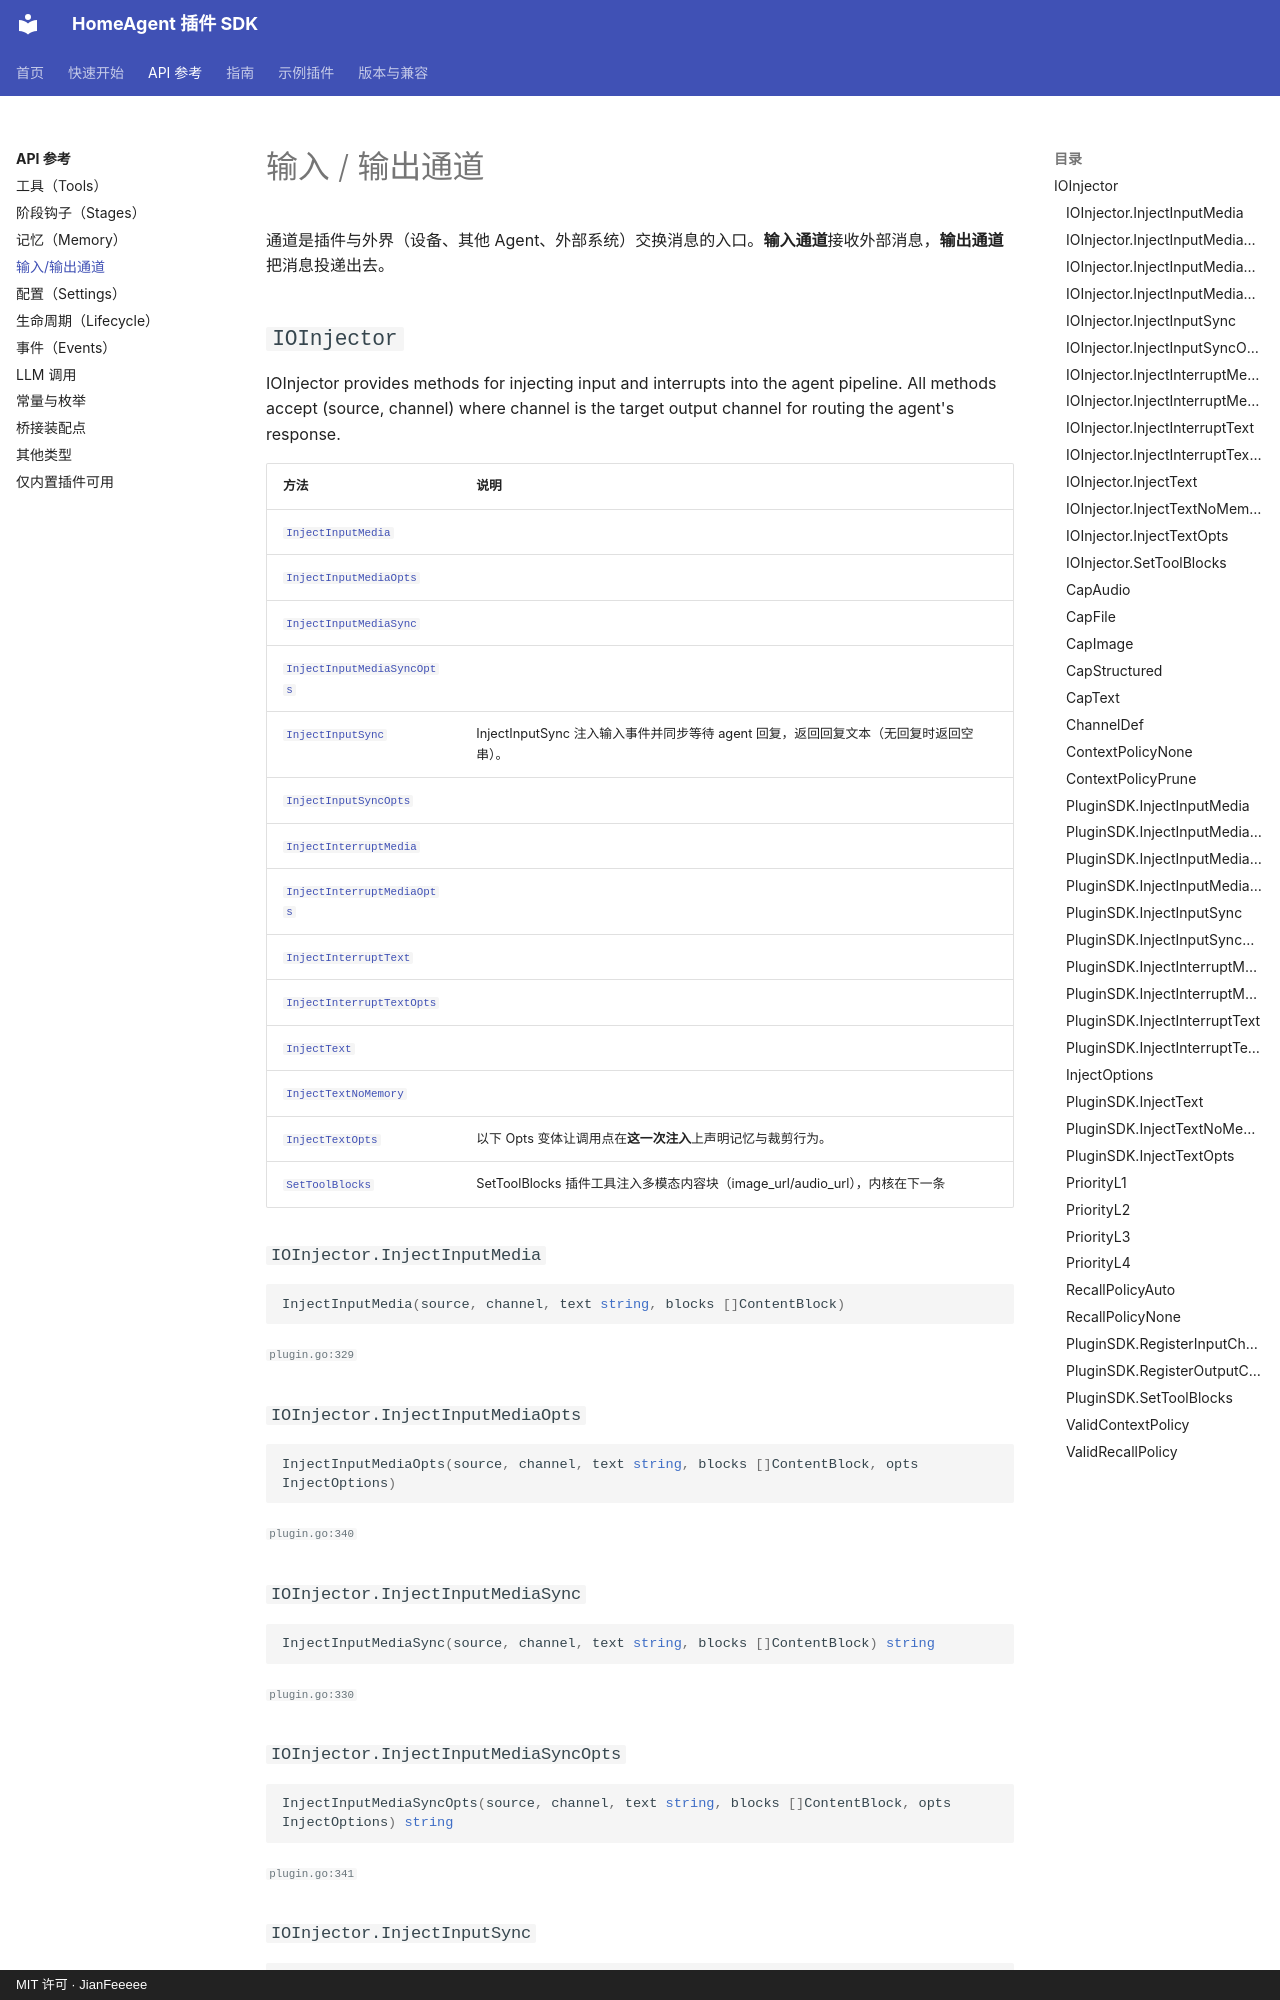

repository: JianFeeeee/homeagentsdk · page: api/channels/index.html · generator: mkdocs · copyright: MIT 许可 · JianFeeeee

<!-- 本页由 tools/apidoc/gensite 从源码生成，请勿手改；要改文档就改 sdk/*.go 的注释。 -->

# 输入 / 输出通道

通道是插件与外界（设备、其他 Agent、外部系统）交换消息的入口。**输入通道**接收外部消息，**输出通道**把消息投递出去。

## `IOInjector`

IOInjector provides methods for injecting input and interrupts into the agent pipeline.
All methods accept (source, channel) where channel is the target output channel
for routing the agent's response.

| 方法 | 说明 |
|---|---|
| [`InjectInputMedia`](#ioinjectorinjectinputmedia) |  |
| [`InjectInputMediaOpts`](#ioinjectorinjectinputmediaopts) |  |
| [`InjectInputMediaSync`](#ioinjectorinjectinputmediasync) |  |
| [`InjectInputMediaSyncOpts`](#ioinjectorinjectinputmediasyncopts) |  |
| [`InjectInputSync`](#ioinjectorinjectinputsync) | InjectInputSync 注入输入事件并同步等待 agent 回复，返回回复文本（无回复时返回空串）。 |
| [`InjectInputSyncOpts`](#ioinjectorinjectinputsyncopts) |  |
| [`InjectInterruptMedia`](#ioinjectorinjectinterruptmedia) |  |
| [`InjectInterruptMediaOpts`](#ioinjectorinjectinterruptmediaopts) |  |
| [`InjectInterruptText`](#ioinjectorinjectinterrupttext) |  |
| [`InjectInterruptTextOpts`](#ioinjectorinjectinterrupttextopts) |  |
| [`InjectText`](#ioinjectorinjecttext) |  |
| [`InjectTextNoMemory`](#ioinjectorinjecttextnomemory) |  |
| [`InjectTextOpts`](#ioinjectorinjecttextopts) | 以下 Opts 变体让调用点在**这一次注入**上声明记忆与裁剪行为。 |
| [`SetToolBlocks`](#ioinjectorsettoolblocks) | SetToolBlocks 插件工具注入多模态内容块（image_url/audio_url），内核在下一条 |

### `IOInjector.InjectInputMedia`

```go
InjectInputMedia(source, channel, text string, blocks []ContentBlock)
```

<small>`plugin.go:329`</small>

### `IOInjector.InjectInputMediaOpts`

```go
InjectInputMediaOpts(source, channel, text string, blocks []ContentBlock, opts InjectOptions)
```

<small>`plugin.go:340`</small>

### `IOInjector.InjectInputMediaSync`

```go
InjectInputMediaSync(source, channel, text string, blocks []ContentBlock) string
```

<small>`plugin.go:330`</small>

### `IOInjector.InjectInputMediaSyncOpts`

```go
InjectInputMediaSyncOpts(source, channel, text string, blocks []ContentBlock, opts InjectOptions) string
```

<small>`plugin.go:341`</small>
